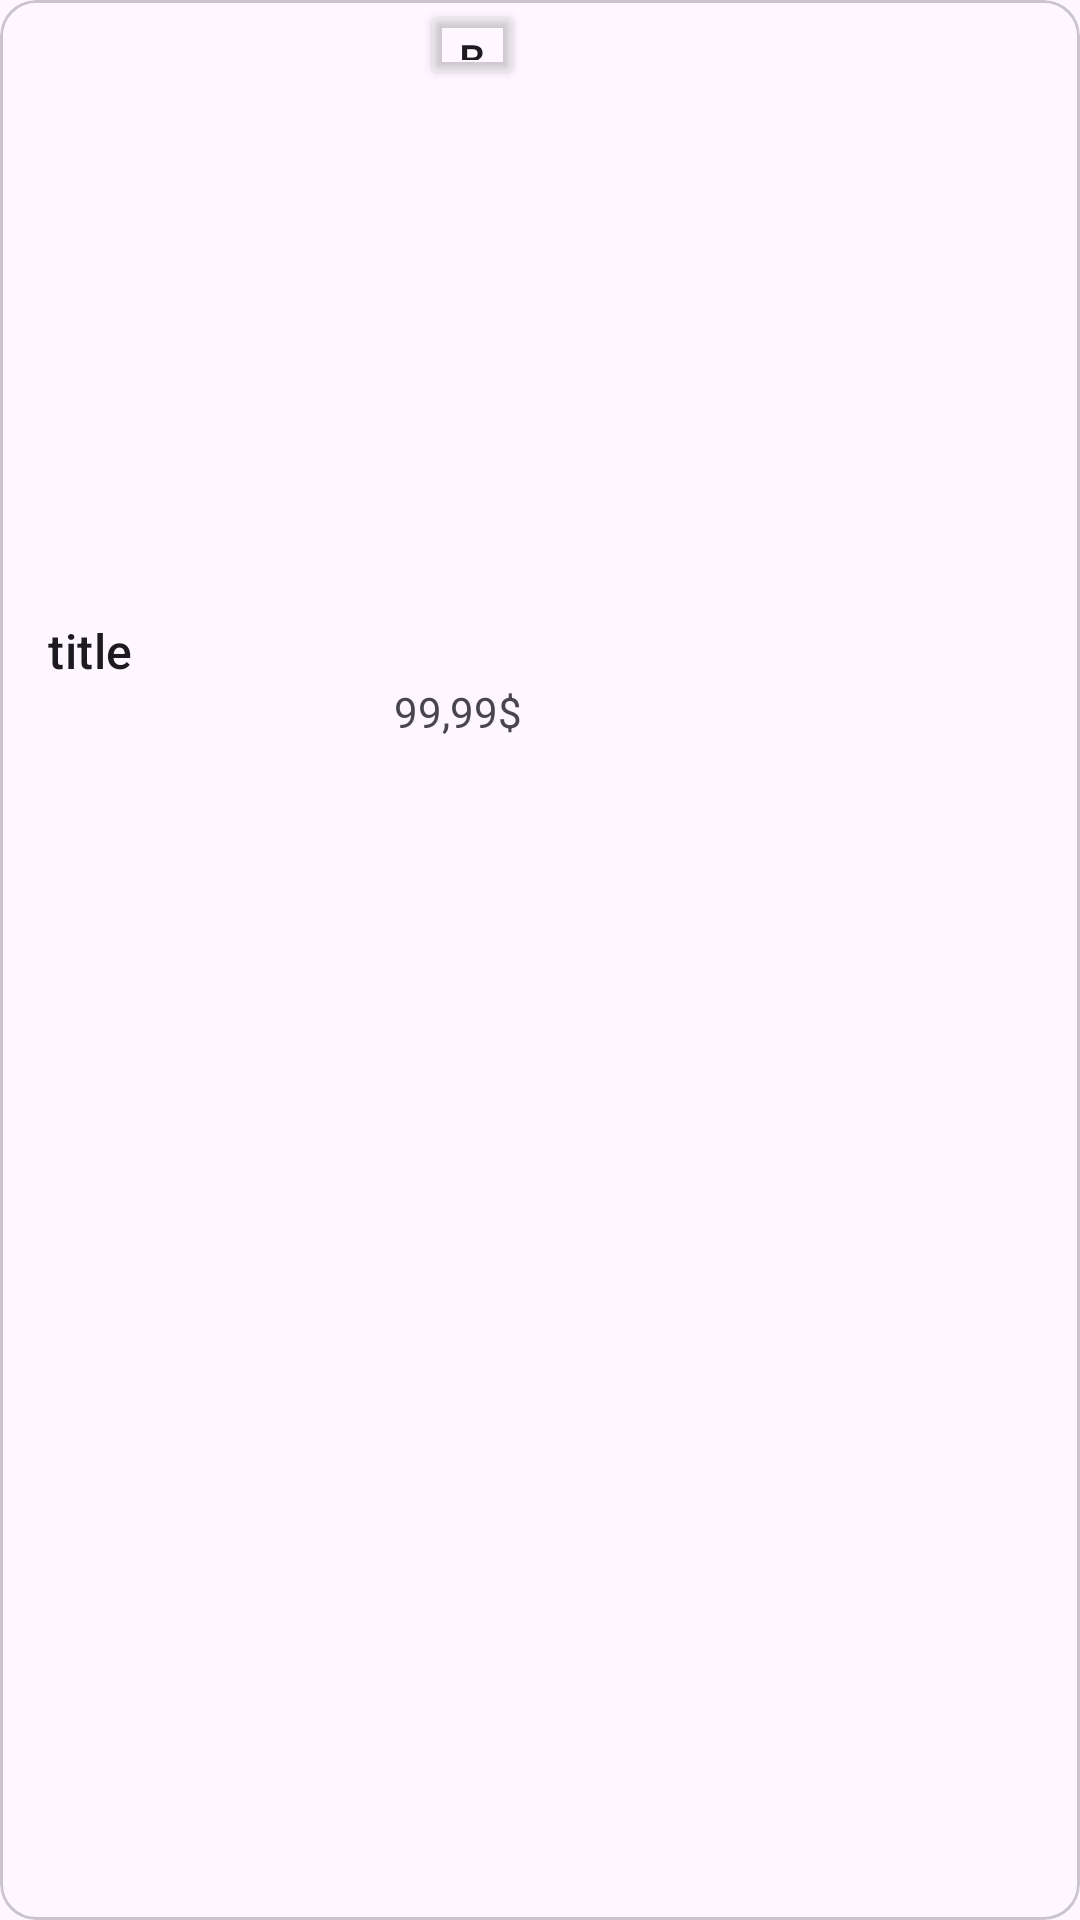

This screen was rendered from an Android layout file. Write that file and the resources it references.
<!-- AndroidManifest.xml: application theme Theme.AquaGuard -->
<!-- res/layout/productitem.xml -->
<?xml version="1.0" encoding="utf-8"?>
<com.google.android.material.card.MaterialCardView
    xmlns:android="http://schemas.android.com/apk/res/android"
    xmlns:app="http://schemas.android.com/apk/res-auto"
    android:id="@+id/content"
    android:layout_width="wrap_content"
    android:layout_height="wrap_content"
    android:layout_margin="8dp">

    <LinearLayout
        android:id="@+id/product"
        android:layout_width="wrap_content"
        android:layout_height="wrap_content"
        android:orientation="vertical">

        
        <RelativeLayout
            android:layout_width="wrap_content"
            android:layout_height="wrap_content">

            
            <ImageView
                android:id="@+id/productImage"
                android:layout_width="190dp"
                android:layout_height="190dp"
                app:srcCompat="@drawable/act"
                android:scaleType="centerCrop" />

            
            <Button
                android:id="@+id/imageButton"
                android:layout_width="35dp"
                android:layout_height="30dp"
                android:backgroundTint="@color/transparent"
                android:layout_marginStart="140dp"
                android:foreground="@drawable/baseline_add_circle_24"
                android:text="Button" />
        </RelativeLayout>

        



            <LinearLayout
                android:layout_width="match_parent"
                android:layout_height="wrap_content"
                android:orientation="vertical"
                android:padding="16dp">

                <TextView
                    android:id="@+id/productname"
                    android:layout_width="wrap_content"
                    android:layout_height="wrap_content"
                    android:text="title"
                    android:textAppearance="?attr/textAppearanceTitleMedium" />


                <LinearLayout
                    android:layout_width="match_parent"
                    android:layout_height="wrap_content"
                    android:gravity="end"
                    android:orientation="horizontal">
                    <TextView
                        android:id="@+id/price"
                        android:layout_width="wrap_content"
                        android:layout_height="wrap_content"
                        android:text="99,99$"/>
                </LinearLayout>
            </LinearLayout>
    </LinearLayout>
</com.google.android.material.card.MaterialCardView>
<!-- resources referenced by this layout -->
<resources>
  <color name="transparent">#00FFFFFF</color>
  <style name="Theme.AquaGuard" parent="Base.Theme.AquaGuard" />
  <style name="Base.Theme.AquaGuard" parent="Theme.Material3.DayNight.NoActionBar">
          
           <item name="colorPrimary">@color/darkBlue</item>
      </style>
  <color name="darkBlue">#00689B</color>
</resources>
